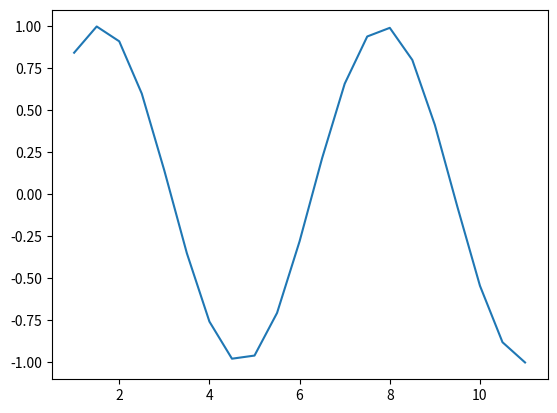

The script that saved this image:
import numpy as np
import matplotlib.pyplot as plt

x = np.linspace(1, 11, 21)
y = np.sin(x)
plt.plot(x, y)
plt.show()